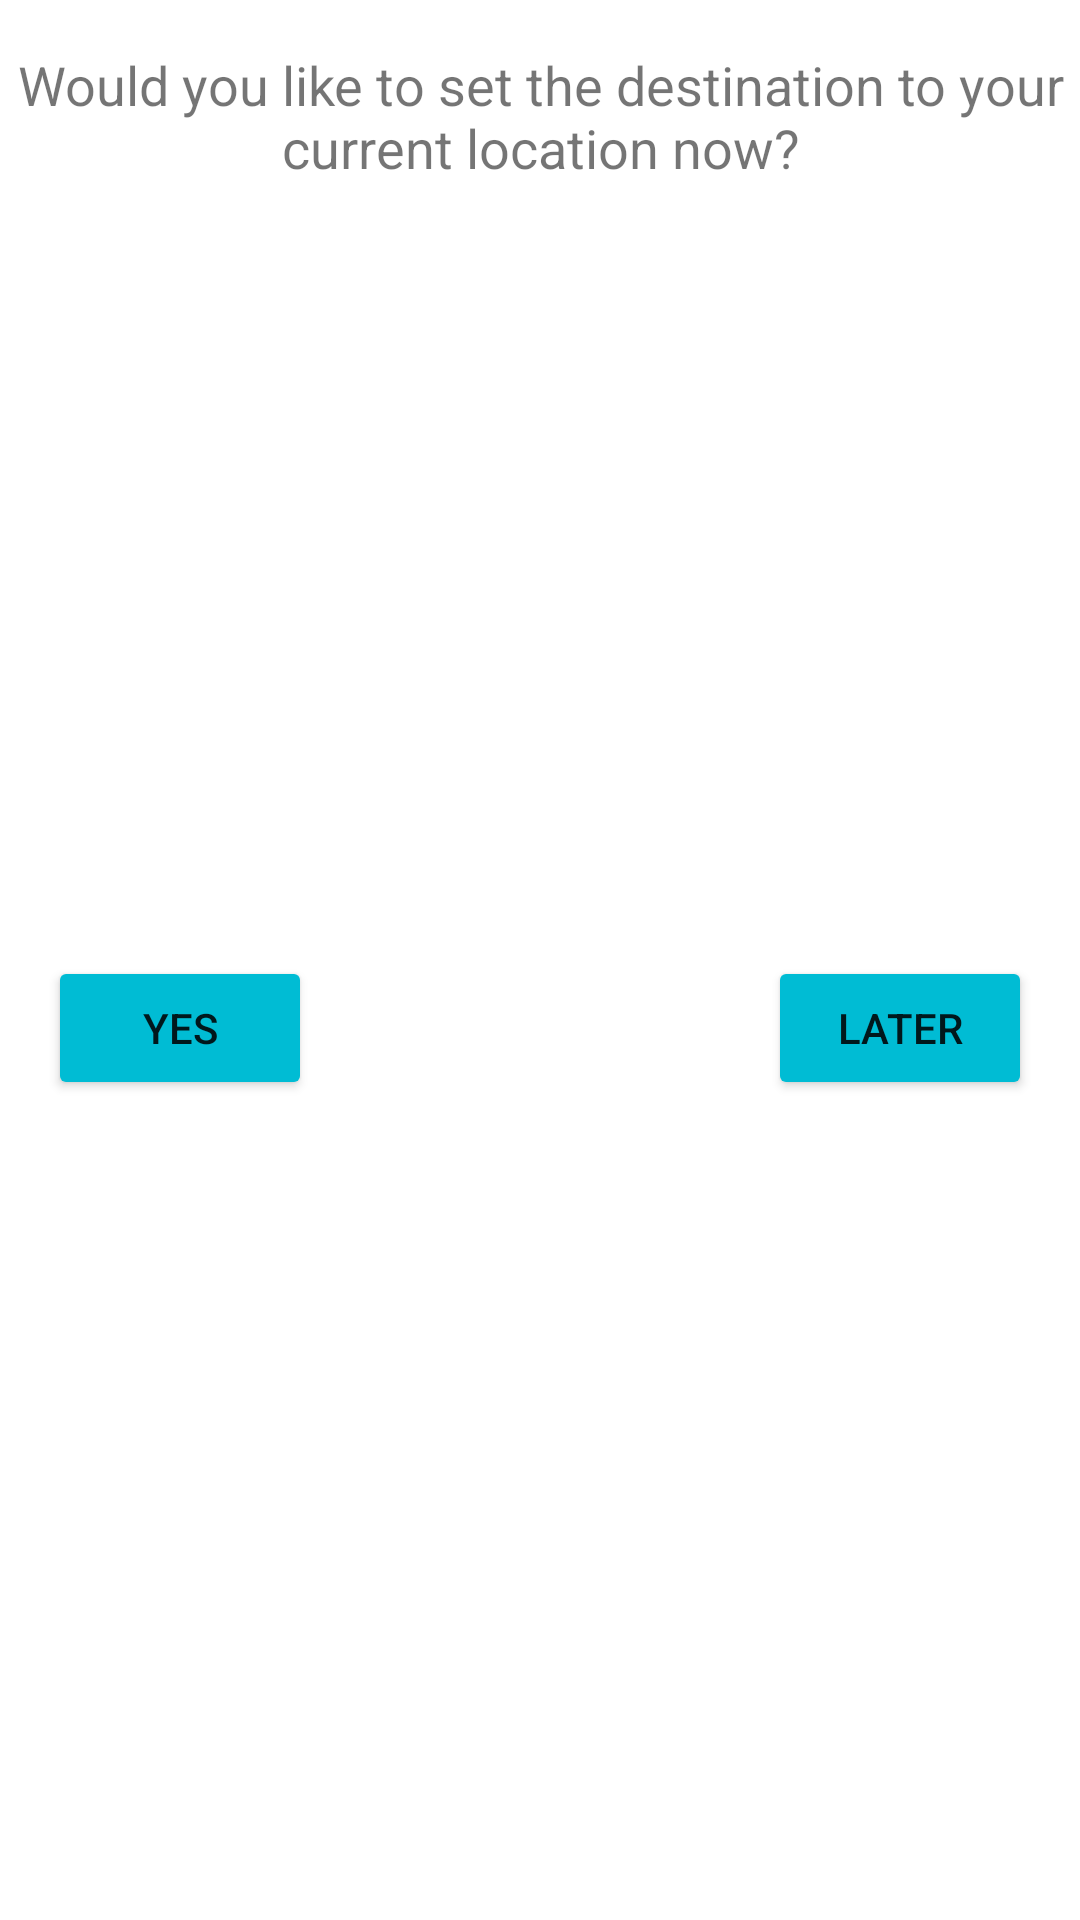

Write the Android layout XML for this screen, with the resource values it uses.
<!-- AndroidManifest.xml: application theme Theme.FindWayHome -->
<!-- res/layout/set_location_now_dialog.xml -->
<?xml version="1.0" encoding="utf-8"?>
<androidx.constraintlayout.widget.ConstraintLayout
    xmlns:android="http://schemas.android.com/apk/res/android"
    xmlns:app="http://schemas.android.com/apk/res-auto"
    android:layout_width="match_parent"
    android:layout_height="match_parent">

    <TextView
        android:id="@+id/setlocationNowTextView"
        android:layout_width="wrap_content"
        android:layout_height="wrap_content"
        android:layout_marginStart="16dp"
        android:layout_marginTop="16dp"
        android:layout_marginEnd="16dp"
        android:layout_marginBottom="16dp"
        android:textAlignment="center"
        android:text="@string/set_destination_now_question"
        android:textSize="@dimen/dialogTextSize"
        app:layout_constraintEnd_toEndOf="parent"
        app:layout_constraintStart_toStartOf="parent"
        app:layout_constraintTop_toTopOf="parent" />

    <Button
        android:id="@+id/yesButton"
        android:layout_width="wrap_content"
        android:layout_height="wrap_content"
        android:layout_marginStart="16dp"
        android:layout_marginBottom="16dp"
        android:backgroundTint="@color/fabbuttonbackground"
        android:text="@string/set_destination_yes"
        app:layout_constraintBottom_toBottomOf="parent"
        app:layout_constraintStart_toStartOf="parent"
        app:layout_constraintTop_toBottomOf="@+id/setlocationNowTextView" />

    <Button
        android:id="@+id/laterButton"
        android:layout_width="wrap_content"
        android:layout_height="wrap_content"
        android:layout_marginEnd="16dp"
        android:layout_marginBottom="16dp"
        android:backgroundTint="@color/fabbuttonbackground"
        android:text="@string/set_destination_later"
        app:layout_constraintBottom_toBottomOf="parent"
        app:layout_constraintEnd_toEndOf="parent"
        app:layout_constraintTop_toBottomOf="@+id/setlocationNowTextView" />
</androidx.constraintlayout.widget.ConstraintLayout>
<!-- resources referenced by this layout -->
<resources>
  <color name="fabbuttonbackground">#00BCD4</color>
  <dimen name="dialogTextSize">18sp</dimen>
  <string name="set_destination_later">Later</string>
  <string name="set_destination_now_question">Would you like to set the destination to your current location now?</string>
  <string name="set_destination_yes">Yes</string>
  <style name="Theme.FindWayHome" parent="Theme.MaterialComponents.DayNight.DarkActionBar">
          
          <item name="colorPrimary">@color/purple_500</item>
          <item name="colorPrimaryVariant">@color/purple_700</item>
          <item name="colorOnPrimary">@color/white</item>
          
          <item name="colorSecondary">@color/teal_200</item>
          <item name="colorSecondaryVariant">@color/teal_700</item>
          <item name="colorOnSecondary">@color/black</item>
          
          <item name="android:statusBarColor" tools:targetApi="l">?attr/colorPrimaryVariant</item>
          
      </style>
  <color name="purple_500">#FF6200EE</color>
  <color name="purple_700">#FF3700B3</color>
  <color name="white">#FFFFFFFF</color>
  <color name="teal_200">#FF03DAC5</color>
  <color name="teal_700">#FF018786</color>
  <color name="black">#FF000000</color>
</resources>
